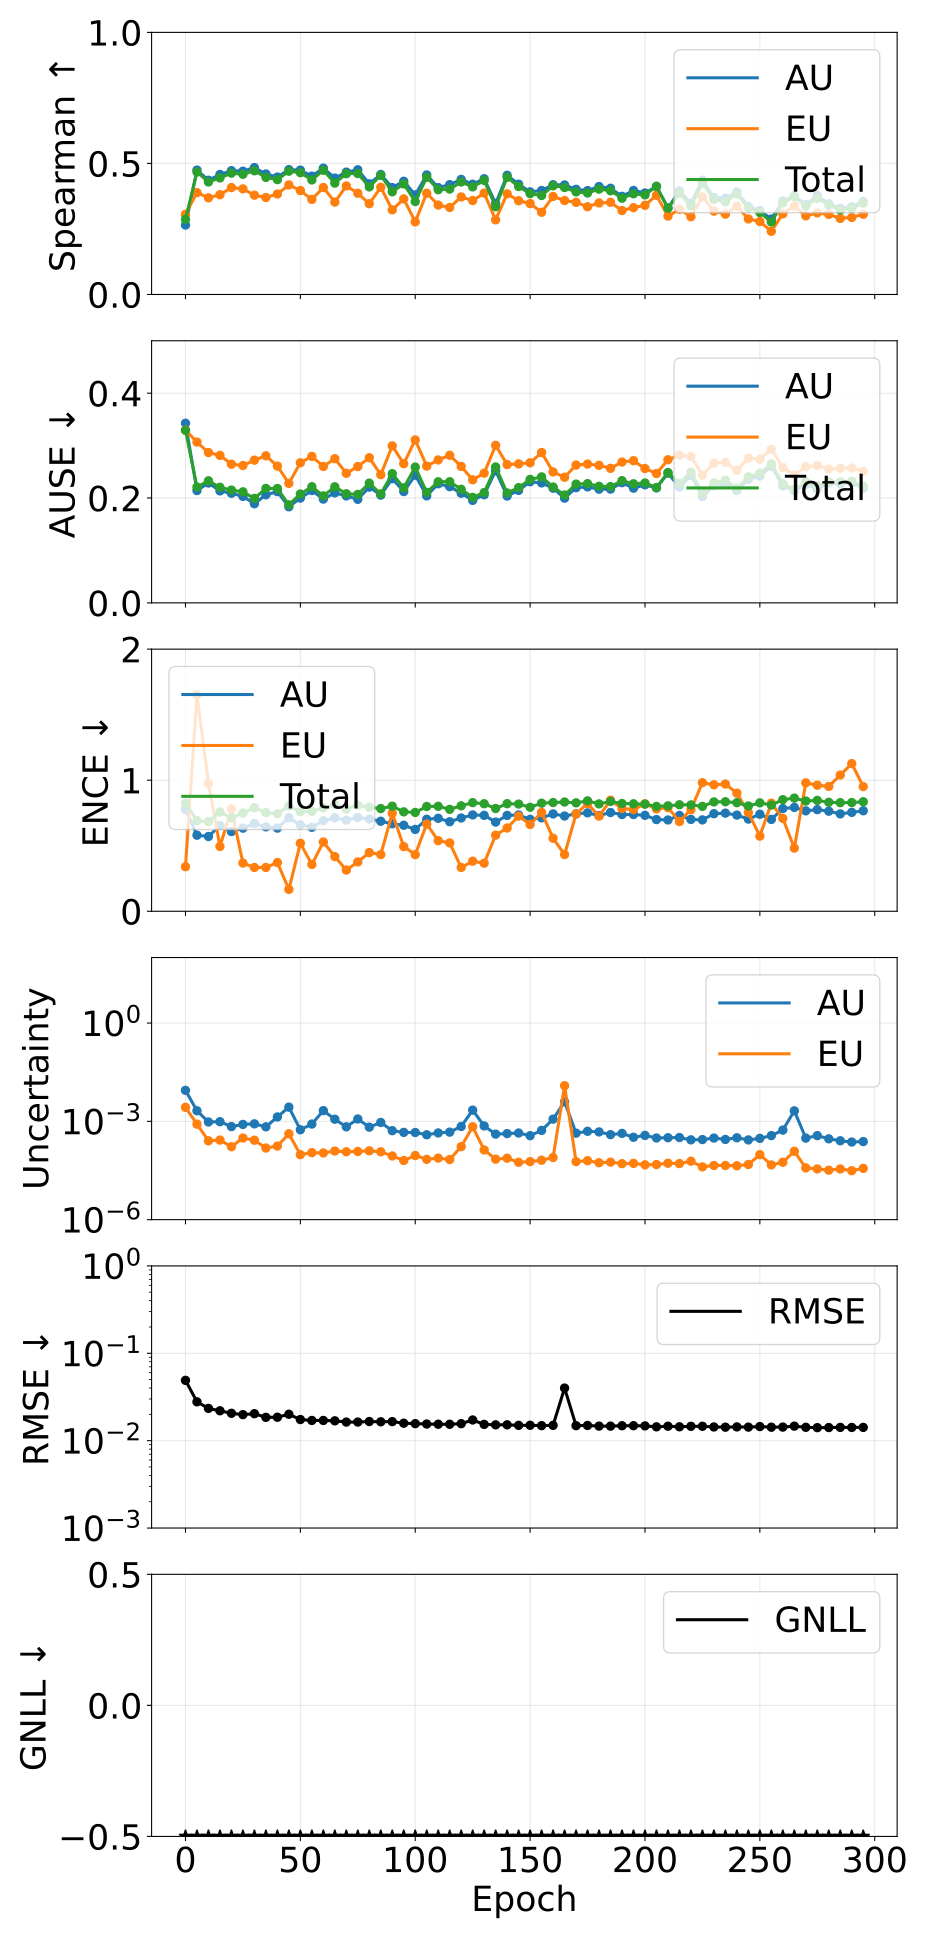

The table this chart was drawn from, first rows:
epoch, pearson_aleatoric, pearson_epistemic, pearson_total, spearman_aleatoric, spearman_epistemic, spearman_total, ause_aleatoric, ause_epistemic, ause_total, ence_aleatoric, ence_epistemic, ence_total, magnitude_aleatoric, magnitude_epistemic, magnitude_total, rmse_e_atom, nll_energy
0, 0.2029, 0.2881, 0.2429, 0.2649, 0.3059, 0.2865, 0.3427, 0.3297, 0.3291, 0.7791, 0.3399, 0.8235, 0.008841, 0.002682, 0.01152, 0.04903, -1.489
5, 0.2621, 0.2124, 0.259, 0.4747, 0.3887, 0.4674, 0.2143, 0.3067, 0.221, 0.5804, 1.651, 0.6916, 0.002104, 0.0008216, 0.002925, 0.02784, -2.72
10, 0.3088, 0.06591, 0.2452, 0.4359, 0.3687, 0.4293, 0.2286, 0.2868, 0.2328, 0.5705, 0.9751, 0.684, 0.0009578, 0.0002545, 0.001212, 0.02341, -2.958
15, 0.3782, 0.0793, 0.3151, 0.4579, 0.3806, 0.4447, 0.2136, 0.2814, 0.2205, 0.6548, 0.4944, 0.7575, 0.0009757, 0.0002683, 0.001244, 0.02199, -3.025
20, 0.2364, 0.07671, 0.2242, 0.4723, 0.4079, 0.4631, 0.2091, 0.2646, 0.2151, 0.6083, 0.7805, 0.7124, 0.000692, 0.0001683, 0.0008604, 0.02057, -3.203
25, 0.2775, 0.1901, 0.2573, 0.4703, 0.403, 0.4586, 0.2032, 0.262, 0.2118, 0.6342, 0.3678, 0.75, 0.0008053, 0.0003102, 0.001115, 0.01986, -3.251
30, 0.391, 0.2742, 0.3806, 0.4841, 0.3788, 0.472, 0.1891, 0.2723, 0.1993, 0.6699, 0.3341, 0.7895, 0.0008398, 0.0002654, 0.001105, 0.02036, -3.218
35, 0.2888, 0.1324, 0.2542, 0.4598, 0.3699, 0.4468, 0.2062, 0.2806, 0.2184, 0.6441, 0.3341, 0.7532, 0.0006807, 0.0001533, 0.0008341, 0.01849, -3.363
40, 0.3006, 0.1001, 0.2631, 0.4479, 0.3833, 0.4383, 0.2122, 0.2609, 0.2182, 0.6345, 0.3721, 0.7444, 0.001363, 0.0001762, 0.00154, 0.01854, -3.418
45, 0.4686, 0.3074, 0.4582, 0.4763, 0.418, 0.4704, 0.1833, 0.228, 0.1871, 0.7134, 0.1669, 0.803, 0.002715, 0.0004177, 0.003133, 0.02006, -3.376
50, 0.2181, 0.1031, 0.2139, 0.4745, 0.3966, 0.4647, 0.1999, 0.2673, 0.2077, 0.6591, 0.5188, 0.7596, 0.0005543, 9.615603763641503e-05, 0.0006504, 0.01745, -3.48
55, 0.4633, 0.2, 0.4615, 0.4515, 0.3626, 0.437, 0.2143, 0.2794, 0.2216, 0.6407, 0.3574, 0.7618, 0.0008275, 0.0001111, 0.0009385, 0.01703, -3.44
60, 0.3472, 0.2122, 0.3469, 0.482, 0.4081, 0.4739, 0.198, 0.2603, 0.2041, 0.6909, 0.5283, 0.7898, 0.002125, 0.0001087, 0.002234, 0.01704, -3.53
65, 0.4731, 0.2251, 0.4696, 0.4441, 0.3525, 0.4249, 0.2099, 0.275, 0.2214, 0.713, 0.417, 0.8153, 0.001163, 0.0001242, 0.001287, 0.01686, -3.478
70, 0.399, 0.07883, 0.3632, 0.4667, 0.4141, 0.4608, 0.204, 0.2472, 0.2082, 0.695, 0.3145, 0.7808, 0.0006811, 0.0001178, 0.0007989, 0.01632, -3.606
75, 0.4462, 0.2492, 0.443, 0.4758, 0.3862, 0.4615, 0.1975, 0.2601, 0.207, 0.7162, 0.3766, 0.8096, 0.001182, 0.0001204, 0.001302, 0.01634, -3.586
80, 0.2491, 0.1228, 0.2311, 0.4223, 0.3463, 0.4105, 0.2208, 0.2769, 0.2284, 0.7035, 0.4476, 0.7937, 0.0006651, 0.000126, 0.0007911, 0.01656, -3.625
85, 0.4191, 0.1349, 0.4111, 0.4579, 0.409, 0.4546, 0.2056, 0.2445, 0.2079, 0.687, 0.4325, 0.7836, 0.0009246, 0.0001178, 0.001042, 0.01645, -3.636
90, 0.4593, 0.2231, 0.4566, 0.4078, 0.3229, 0.3917, 0.2369, 0.2995, 0.2464, 0.6673, 0.7476, 0.8018, 0.0005189, 8.787293701247563e-05, 0.0006067, 0.01652, -3.547
95, 0.4574, 0.1406, 0.4513, 0.4319, 0.3647, 0.4219, 0.2124, 0.2654, 0.2194, 0.6563, 0.4934, 0.7585, 0.0004607, 6.38476263764676e-05, 0.0005245, 0.01584, -3.719
100, 0.4741, 0.05461, 0.4326, 0.3799, 0.277, 0.3545, 0.2436, 0.3109, 0.259, 0.6246, 0.4323, 0.754, 0.0004569, 9.063450228229613e-05, 0.0005475, 0.01566, -3.7
105, 0.434, 0.08418, 0.4178, 0.456, 0.3865, 0.4471, 0.2041, 0.2609, 0.2109, 0.7019, 0.6651, 0.7995, 0.0003898, 6.938313562707322e-05, 0.0004592, 0.0155, -3.716
110, 0.4886, 0.1964, 0.4822, 0.4076, 0.3412, 0.3997, 0.2272, 0.2727, 0.231, 0.7093, 0.539, 0.8009, 0.0004432, 7.567212775440112e-05, 0.0005189, 0.01542, -3.728
115, 0.459, 0.08545, 0.4501, 0.419, 0.332, 0.4021, 0.2217, 0.2816, 0.2311, 0.6831, 0.5214, 0.7777, 0.0004692, 6.83309329013332e-05, 0.0005375, 0.01541, -3.717
120, 0.3748, 0.2147, 0.3174, 0.439, 0.3722, 0.4291, 0.2092, 0.2603, 0.2166, 0.7118, 0.3341, 0.8046, 0.0006983, 0.0001692, 0.0008675, 0.01566, -3.786
125, 0.5011, 0.4052, 0.484, 0.4207, 0.3583, 0.4105, 0.1956, 0.2347, 0.2012, 0.7351, 0.3818, 0.8289, 0.002199, 0.000684, 0.002883, 0.01725, -3.732
130, 0.4678, 0.1214, 0.4151, 0.4416, 0.3868, 0.435, 0.2063, 0.2475, 0.2104, 0.7318, 0.3669, 0.8204, 0.0007246, 0.0001341, 0.0008587, 0.01536, -3.774
135, 0.5047, 0.09396, 0.4908, 0.347, 0.2848, 0.335, 0.252, 0.3005, 0.2592, 0.6805, 0.5808, 0.7841, 0.0004077, 7.020223561783609e-05, 0.0004779, 0.01518, -3.742
140, 0.5113, 0.1005, 0.4933, 0.4549, 0.3841, 0.4469, 0.2038, 0.2639, 0.2097, 0.7314, 0.6353, 0.821, 0.000423, 7.514865222094386e-05, 0.0004982, 0.01518, -3.78
145, 0.5076, 0.1553, 0.5049, 0.4208, 0.3577, 0.4119, 0.2146, 0.2651, 0.2199, 0.7348, 0.726, 0.8179, 0.0004408, 5.628352042753534e-05, 0.0004971, 0.01497, -3.828
150, 0.539, 0.1844, 0.5319, 0.3915, 0.3471, 0.3847, 0.231, 0.2672, 0.2355, 0.7013, 0.6624, 0.7937, 0.0003657, 5.912261999137286e-05, 0.0004248, 0.015, -3.85
155, 0.5419, 0.1524, 0.5406, 0.3966, 0.3137, 0.3776, 0.2288, 0.2868, 0.2403, 0.7128, 0.7542, 0.8246, 0.0005297, 6.518483404083099e-05, 0.0005949, 0.01486, -3.815
160, 0.3737, 0.1179, 0.3745, 0.4188, 0.374, 0.4146, 0.2188, 0.2498, 0.2211, 0.7427, 0.5571, 0.8295, 0.001168, 7.880493300835723e-05, 0.001247, 0.01497, -3.84
165, 0.9723, 0.9997, 0.999, 0.4178, 0.3584, 0.4081, 0.1997, 0.2396, 0.2058, 0.7268, 0.4327, 0.8336, 0.003964, 0.01223, 0.0162, 0.03999, -3.876
170, 0.5237, 0.1795, 0.5196, 0.4012, 0.3517, 0.3913, 0.2197, 0.2628, 0.2266, 0.7432, 0.7427, 0.8273, 0.0004363, 5.915179628774581e-05, 0.0004954, 0.01485, -3.866
175, 0.5139, 0.09624, 0.5083, 0.3963, 0.3347, 0.3871, 0.2212, 0.2648, 0.2274, 0.7507, 0.822, 0.8423, 0.0004976, 6.309865456099714e-05, 0.0005607, 0.01493, -3.87
180, 0.5427, 0.1187, 0.5396, 0.4119, 0.3492, 0.402, 0.2169, 0.2624, 0.2224, 0.7306, 0.7259, 0.8193, 0.0004757, 5.459318561326313e-05, 0.0005303, 0.01468, -3.912
185, 0.6096, 0.1876, 0.6036, 0.4052, 0.3516, 0.3959, 0.217, 0.2567, 0.2219, 0.7535, 0.8475, 0.838, 0.0003933, 5.6935630375646725e-05, 0.0004502, 0.01467, -3.914
190, 0.3502, 0.09882, 0.3423, 0.3745, 0.3202, 0.3674, 0.2293, 0.2687, 0.2331, 0.7383, 0.7838, 0.8222, 0.0004289, 5.1147251218816905e-05, 0.0004801, 0.01482, -3.946
195, 0.4744, 0.1095, 0.4582, 0.3968, 0.3312, 0.3842, 0.2188, 0.2712, 0.2271, 0.7381, 0.7759, 0.82, 0.0003271, 5.223426226755692e-05, 0.0003793, 0.01483, -3.972
200, 0.5804, 0.158, 0.5736, 0.3871, 0.3402, 0.3799, 0.2252, 0.2563, 0.2287, 0.7321, 0.8201, 0.8171, 0.0003726, 4.704887719379201e-05, 0.0004197, 0.01476, -4.021
205, 0.6653, 0.145, 0.6554, 0.4119, 0.3786, 0.4128, 0.2193, 0.2468, 0.22, 0.6998, 0.7803, 0.8001, 0.000311, 4.804718167597912e-05, 0.0003591, 0.0144, -3.991
210, 0.6591, 0.113, 0.6426, 0.33, 0.2991, 0.3292, 0.2474, 0.273, 0.2486, 0.6966, 0.7911, 0.8044, 0.0003164, 5.2778392235850335e-05, 0.0003691, 0.01464, -3.981
215, 0.6802, 0.1087, 0.6669, 0.3948, 0.3247, 0.3864, 0.2208, 0.2818, 0.2278, 0.7313, 0.6845, 0.8127, 0.0003205, 5.152142754753072e-05, 0.000372, 0.01441, -3.975
220, 0.6768, 0.1007, 0.6403, 0.3479, 0.2966, 0.3375, 0.2429, 0.2793, 0.2494, 0.7008, 0.7753, 0.8114, 0.0002727, 6.0848494116028175e-05, 0.0003335, 0.01459, -4.008
225, 0.6992, 0.1871, 0.6913, 0.4359, 0.3723, 0.4237, 0.203, 0.2437, 0.2091, 0.697, 0.9811, 0.8004, 0.000278, 4.0701860187903093e-05, 0.0003187, 0.0146, -4.044
230, 0.6968, 0.1614, 0.6889, 0.3701, 0.318, 0.363, 0.2236, 0.2664, 0.2289, 0.7444, 0.965, 0.8343, 0.0003092, 4.512662139862641e-05, 0.0003543, 0.01435, -4.048
235, 0.7548, 0.1721, 0.7443, 0.3672, 0.3065, 0.3532, 0.226, 0.268, 0.234, 0.7487, 0.9706, 0.8357, 0.0002806, 4.490685717132521e-05, 0.0003255, 0.01426, -4.068
240, 0.5512, 0.0633, 0.5069, 0.3911, 0.3373, 0.3836, 0.2143, 0.2529, 0.2185, 0.7337, 0.9013, 0.8285, 0.0003153, 4.4094992712534234e-05, 0.0003594, 0.01437, -4.121
245, 0.7104, 0.07022, 0.6748, 0.3357, 0.2882, 0.3299, 0.2358, 0.2759, 0.2403, 0.7033, 0.7522, 0.8034, 0.0002712, 4.825441665353765e-05, 0.0003195, 0.0143, -4.114
250, 0.4702, 0.1563, 0.3124, 0.32, 0.2784, 0.313, 0.2418, 0.274, 0.2473, 0.7404, 0.5734, 0.8272, 0.0003024, 9.639040619660876e-05, 0.0003988, 0.0145, -4.138
255, 0.6392, 0.1023, 0.6231, 0.2878, 0.2409, 0.2765, 0.2607, 0.2933, 0.265, 0.7008, 0.8249, 0.8102, 0.0003675, 4.678088762533207e-05, 0.0004143, 0.01426, -4.087
260, 0.2915, 0.06136, 0.2714, 0.3564, 0.3077, 0.3496, 0.2232, 0.2585, 0.2272, 0.7835, 0.7086, 0.8515, 0.0005419, 5.6493499400485805e-05, 0.0005984, 0.0143, -4.178
265, 0.1417, 0.1346, 0.1417, 0.3756, 0.3378, 0.3736, 0.2141, 0.2442, 0.2161, 0.7923, 0.482, 0.8633, 0.002094, 0.0001223, 0.002217, 0.01467, -4.222
270, 0.3572, 0.09283, 0.3574, 0.3428, 0.3001, 0.3371, 0.226, 0.2596, 0.2307, 0.7662, 0.9799, 0.8412, 0.0003083, 3.7883511151115104e-05, 0.0003462, 0.01422, -4.198
275, 0.5089, 0.1588, 0.5096, 0.3778, 0.3113, 0.3672, 0.2169, 0.2623, 0.2235, 0.7752, 0.962, 0.8459, 0.0003665, 3.5308560194167456e-05, 0.0004018, 0.01409, -4.219
280, 0.5421, 0.1264, 0.5388, 0.3458, 0.3056, 0.3416, 0.2288, 0.2551, 0.2312, 0.7635, 0.9526, 0.8317, 0.0002932, 3.2348769141978835e-05, 0.0003256, 0.01413, -4.262
285, 0.454, 0.1179, 0.452, 0.3286, 0.2902, 0.3222, 0.227, 0.2569, 0.2308, 0.7431, 1.039, 0.8287, 0.0002552, 3.526428640816278e-05, 0.0002905, 0.01419, -4.273
290, 0.6988, 0.1616, 0.6904, 0.3345, 0.2941, 0.3291, 0.2285, 0.2572, 0.232, 0.7545, 1.127, 0.8294, 0.0002339, 3.1181045047708265e-05, 0.0002651, 0.01417, -4.273
295, 0.6337, 0.05941, 0.6037, 0.3548, 0.3062, 0.3484, 0.2188, 0.2509, 0.2227, 0.7669, 0.9514, 0.8355, 0.0002415, 3.676860540273054e-05, 0.0002783, 0.01419, -4.284
